Image classification data set "data" (GulagWinner01/Cacao_Classifier_Streamlit on GitHub). Class labels (3): danada, madura, verde.

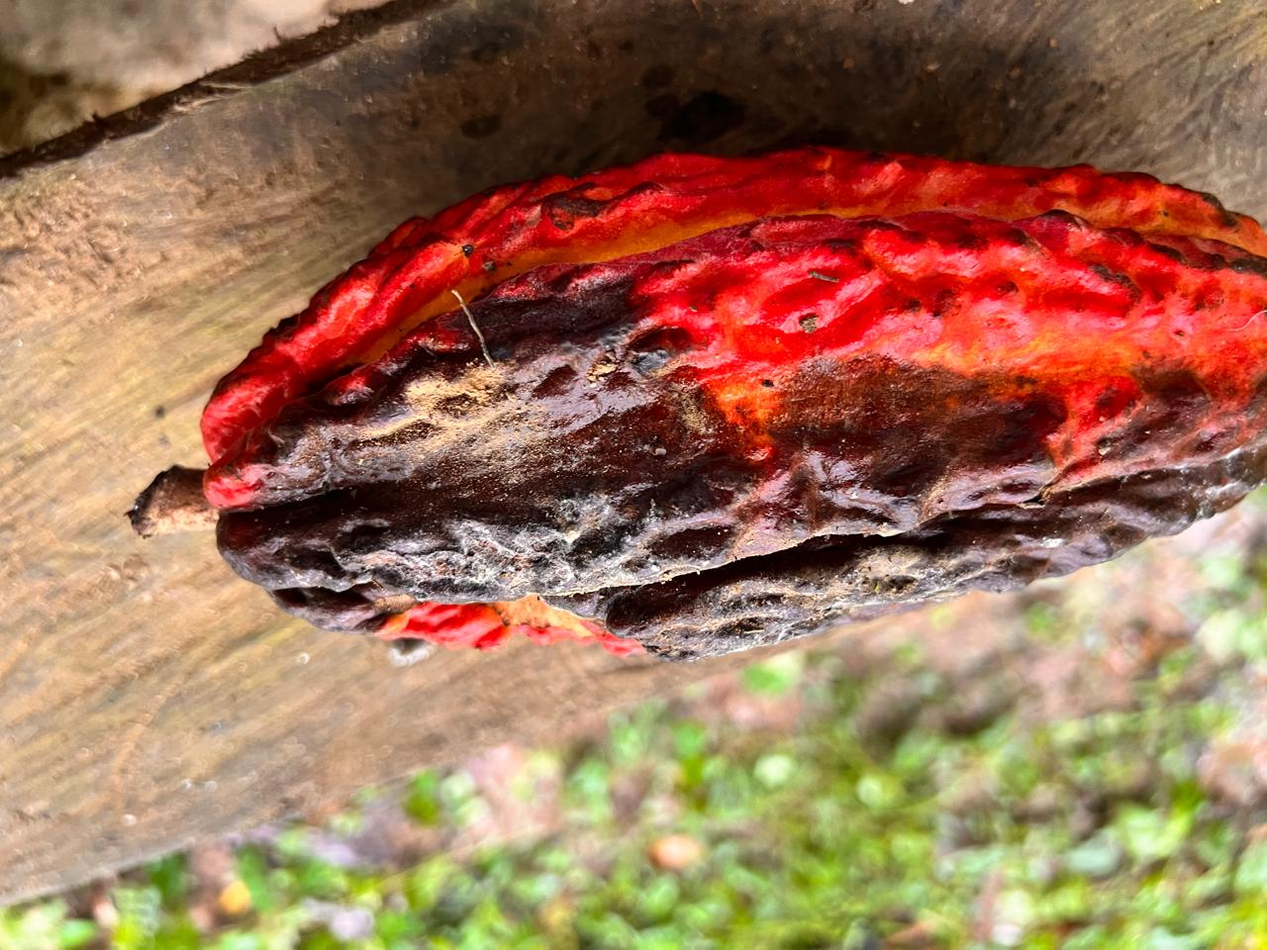
Label: danada

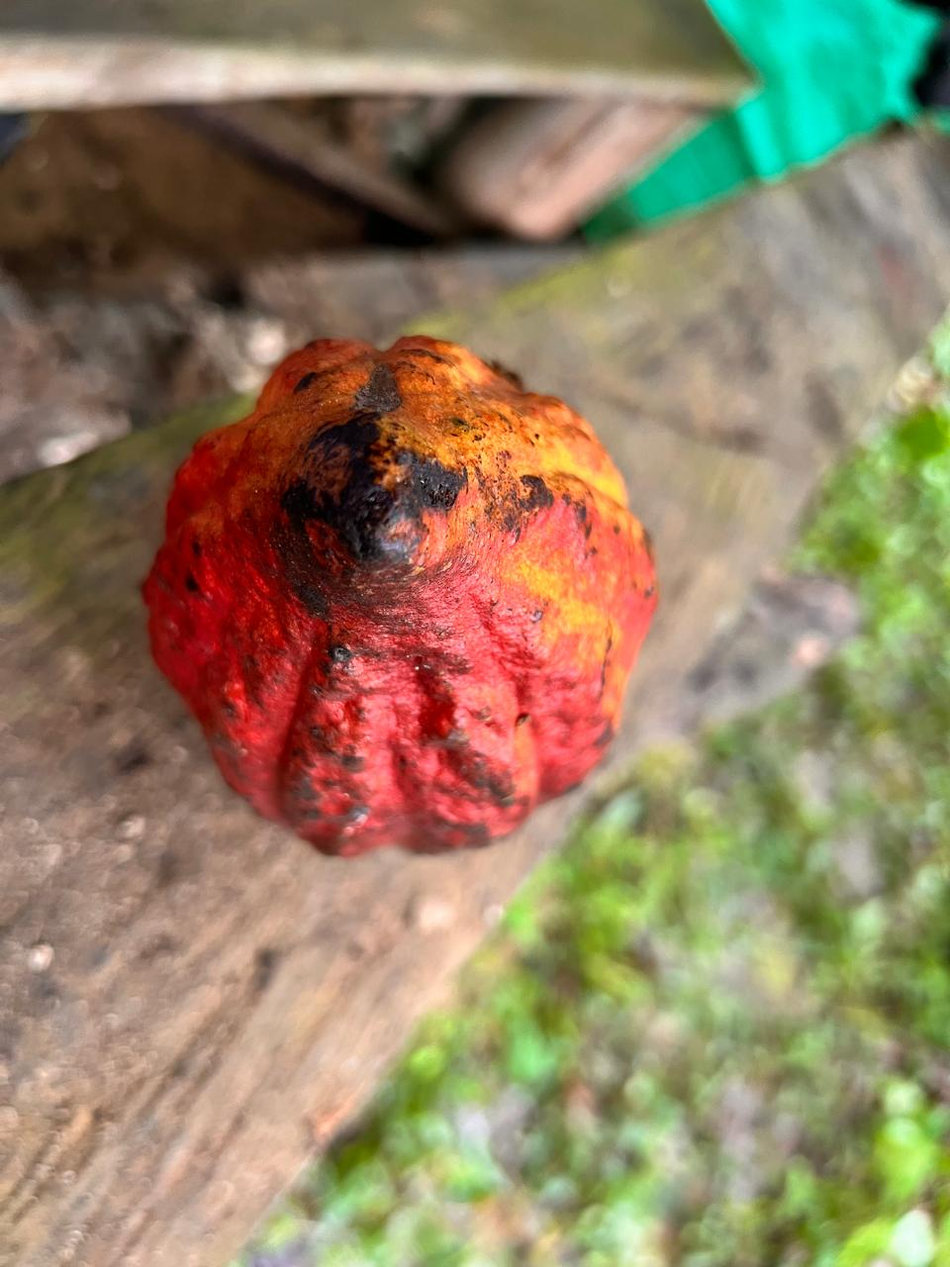
Label: madura

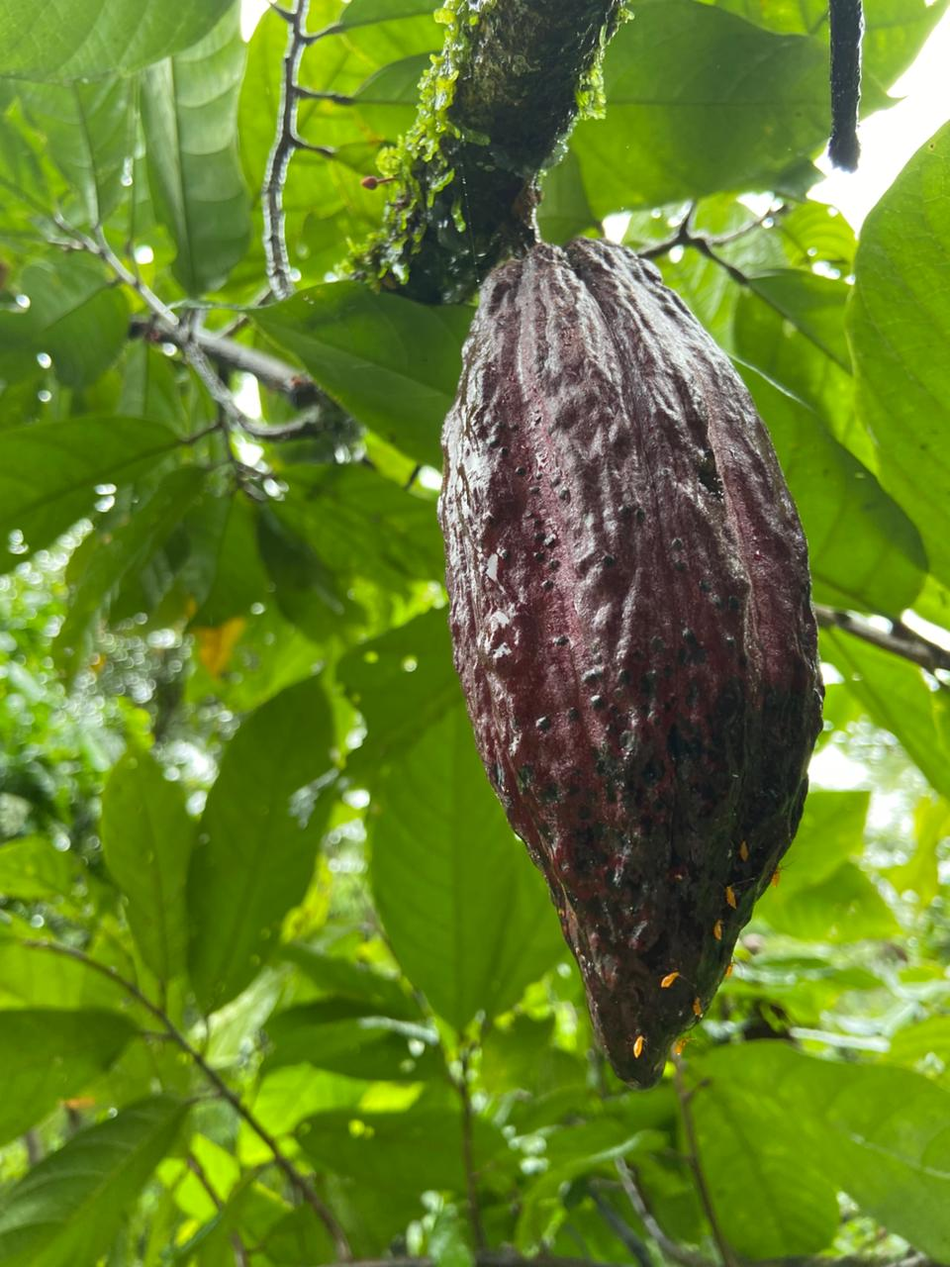
Label: danada

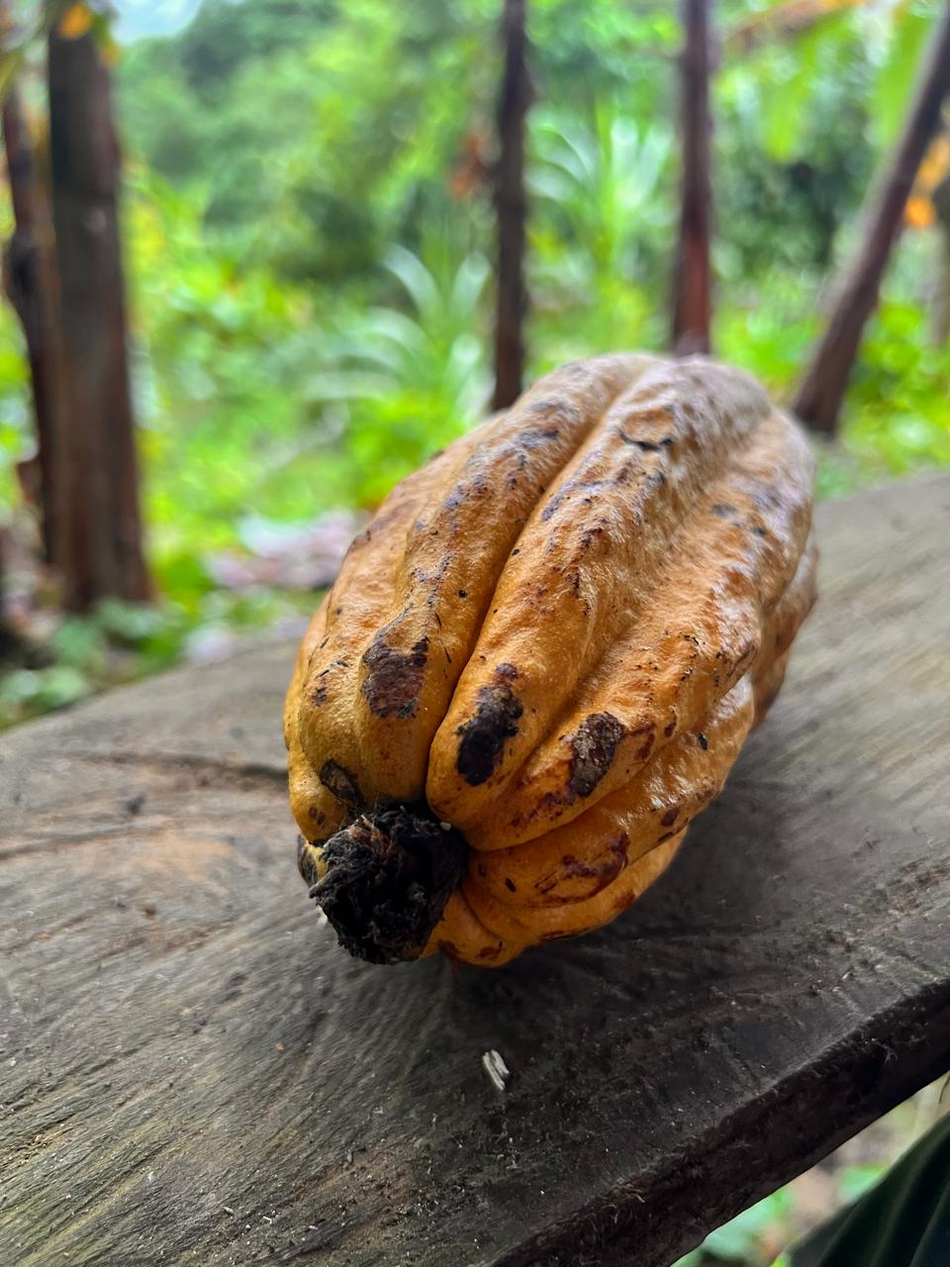
Label: madura

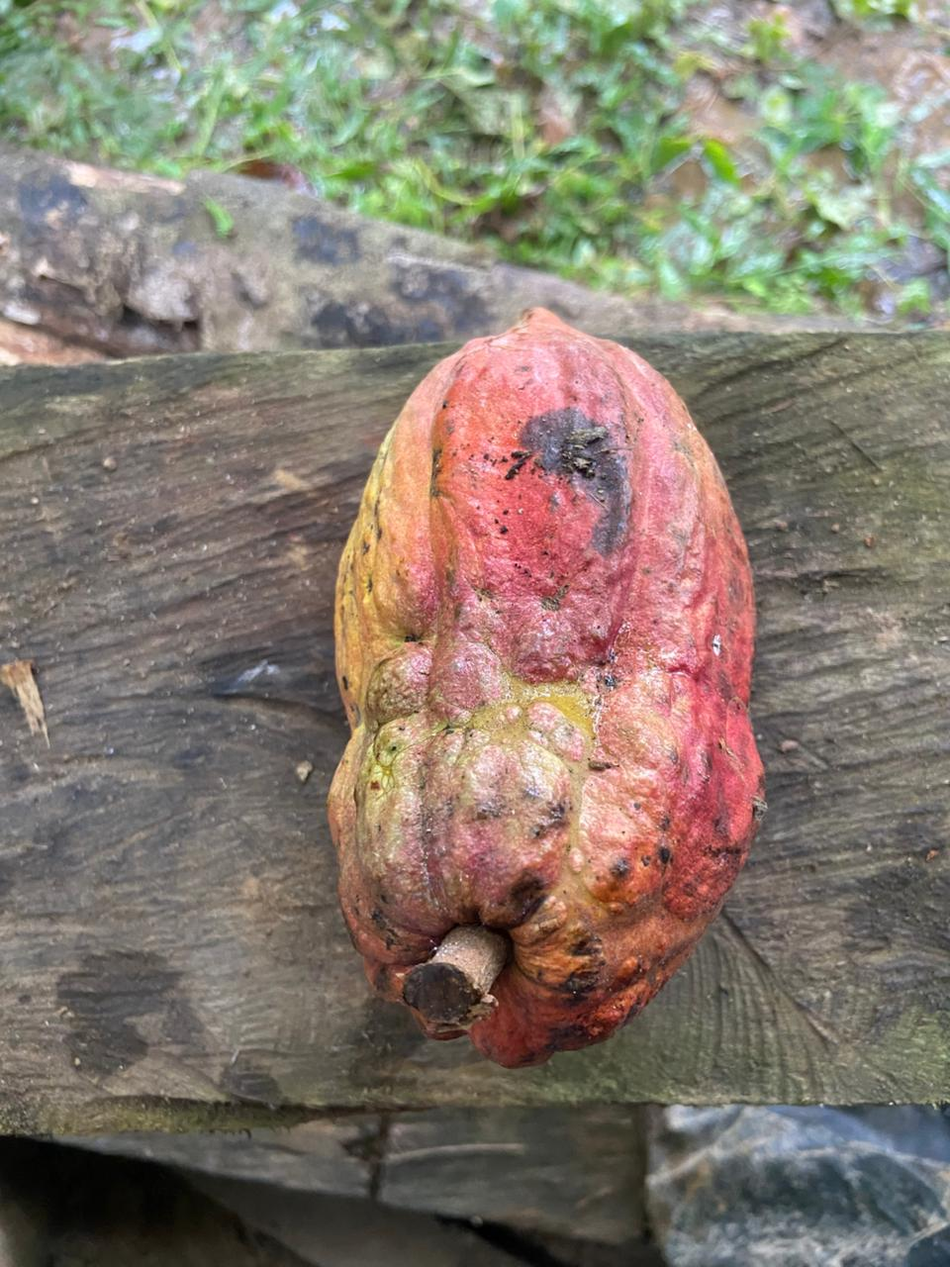
Label: madura

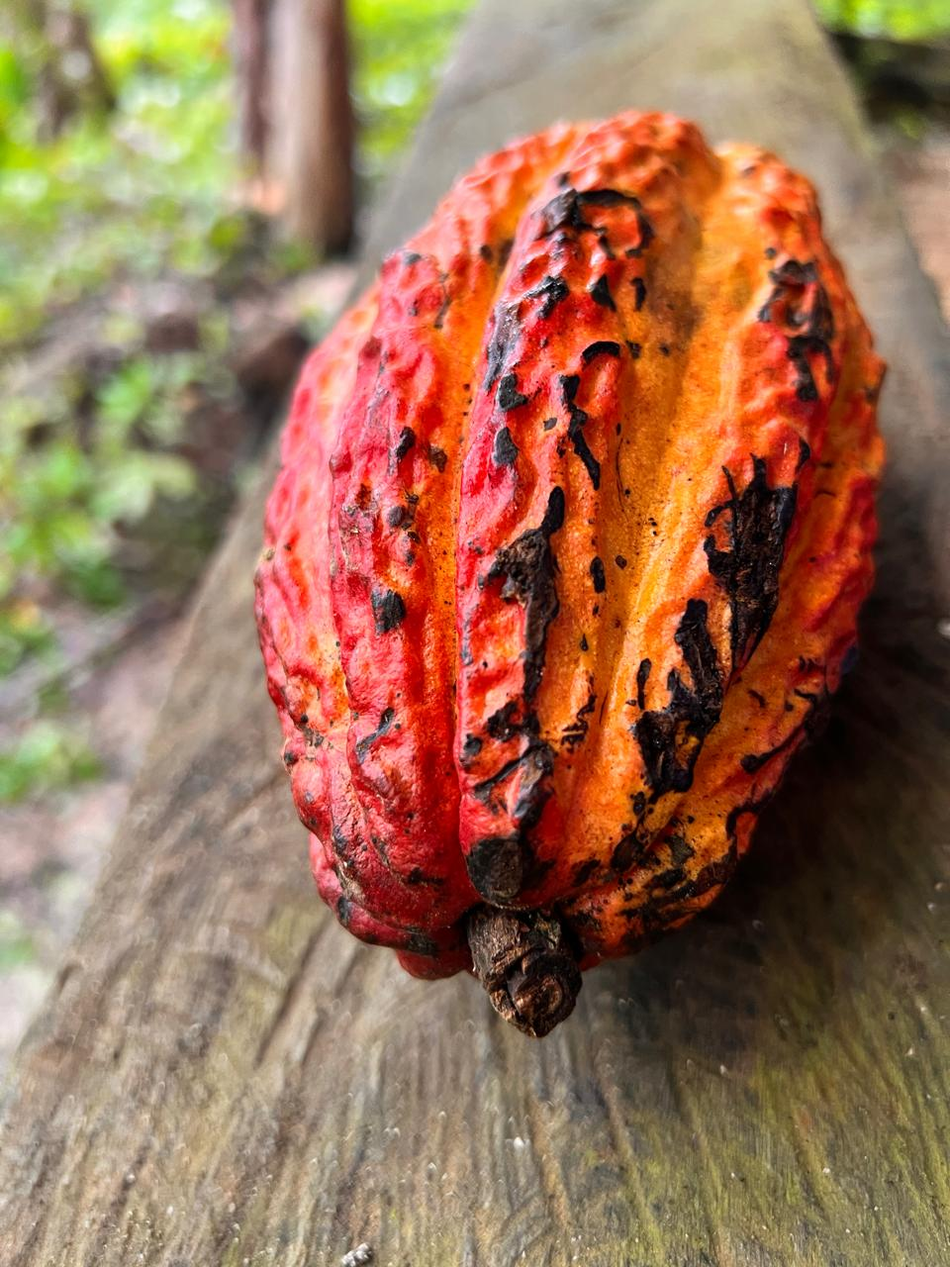
Label: madura
